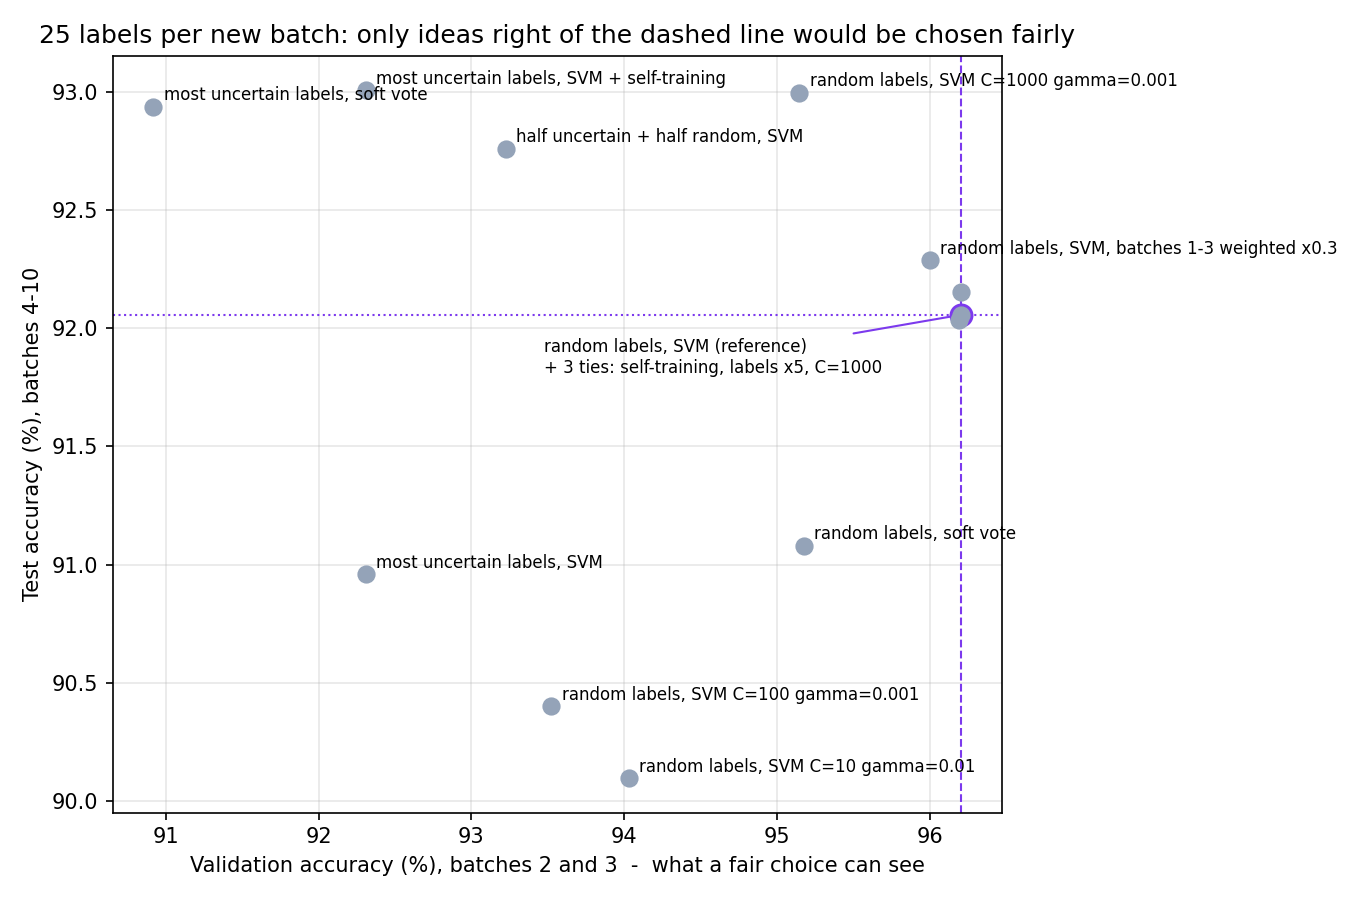

The data file committed next to this chart (first rows):
method, seed, split, test_batch, n_test, accuracy, macro_precision, macro_recall, macro_f1
random labels, SVM, 0, val 1 -> 2, 2, 1214, 0.9382, 0.9108, 0.9185, 0.9096
random labels, SVM, 0, val 1-2 -> 3, 3, 1561, 0.9648, 0.9655, 0.9582, 0.9613
random labels, SVM, 0, A, 4, 136, 0.9559, 0.9753, 0.9667, 0.969
random labels, SVM, 0, A, 5, 172, 0.9942, 0.9929, 0.9963, 0.9945
random labels, SVM, 0, A, 6, 1808, 0.969, 0.8565, 0.8555, 0.8558
random labels, SVM, 0, A, 7, 3020, 0.9613, 0.9509, 0.9616, 0.9545
random labels, SVM, 0, A, 8, 251, 0.8845, 0.8628, 0.8722, 0.856
random labels, SVM, 0, A, 9, 344, 0.9884, 0.986, 0.989, 0.9871
random labels, SVM, 0, A, 10, 2975, 0.8276, 0.8411, 0.8278, 0.8287
random labels, SVM, 0, A, pooled, 8706, 0.9166, 0.9142, 0.915, 0.9139
random labels, SVM, 1, val 1 -> 2, 2, 1214, 0.9588, 0.9265, 0.9444, 0.9296
random labels, SVM, 1, val 1-2 -> 3, 3, 1561, 0.9833, 0.9839, 0.9815, 0.9825
random labels, SVM, 1, A, 4, 136, 0.9118, 0.8953, 0.929, 0.9022
random labels, SVM, 1, A, 5, 172, 0.9826, 0.9815, 0.9795, 0.98
random labels, SVM, 1, A, 6, 1808, 0.9646, 0.8901, 0.9633, 0.9183
random labels, SVM, 1, A, 7, 3020, 0.9725, 0.9753, 0.9768, 0.9751
random labels, SVM, 1, A, 8, 251, 0.9243, 0.9228, 0.9026, 0.9029
random labels, SVM, 1, A, 9, 344, 0.9913, 0.9895, 0.9919, 0.9905
random labels, SVM, 1, A, 10, 2975, 0.8733, 0.8889, 0.8733, 0.8712
random labels, SVM, 1, A, pooled, 8706, 0.9356, 0.9333, 0.936, 0.9334
random labels, SVM, 2, val 1 -> 2, 2, 1214, 0.9119, 0.8899, 0.8557, 0.8435
random labels, SVM, 2, val 1-2 -> 3, 3, 1561, 0.984, 0.9847, 0.9825, 0.9834
random labels, SVM, 2, A, 4, 136, 0.9118, 0.902, 0.9273, 0.9066
random labels, SVM, 2, A, 5, 172, 0.9884, 0.9892, 0.9845, 0.9866
random labels, SVM, 2, A, 6, 1808, 0.9635, 0.876, 0.858, 0.8648
random labels, SVM, 2, A, 7, 3020, 0.9252, 0.9395, 0.9366, 0.9313
random labels, SVM, 2, A, 8, 251, 0.9283, 0.9179, 0.908, 0.907
random labels, SVM, 2, A, 9, 344, 0.9884, 0.9877, 0.9888, 0.9879
random labels, SVM, 2, A, 10, 2975, 0.8141, 0.8529, 0.8146, 0.8078
random labels, SVM, 2, A, pooled, 8706, 0.8988, 0.892, 0.9011, 0.8947
random labels, SVM, 3, val 1 -> 2, 2, 1214, 0.9778, 0.9658, 0.9747, 0.9701
random labels, SVM, 3, val 1-2 -> 3, 3, 1561, 0.9853, 0.9853, 0.9842, 0.9846
random labels, SVM, 3, A, 4, 136, 0.8897, 0.8725, 0.9027, 0.8654
random labels, SVM, 3, A, 5, 172, 0.9826, 0.9823, 0.9815, 0.9814
random labels, SVM, 3, A, 6, 1808, 0.9757, 0.9246, 0.9705, 0.9412
random labels, SVM, 3, A, 7, 3020, 0.9682, 0.9607, 0.971, 0.9644
random labels, SVM, 3, A, 8, 251, 0.9004, 0.8758, 0.9223, 0.8896
random labels, SVM, 3, A, 9, 344, 0.9884, 0.9862, 0.9894, 0.9876
random labels, SVM, 3, A, 10, 2975, 0.8434, 0.8587, 0.8434, 0.844
random labels, SVM, 3, A, pooled, 8706, 0.925, 0.9232, 0.9281, 0.9245
random labels, SVM, 4, val 1 -> 2, 2, 1214, 0.9333, 0.8918, 0.9114, 0.8844
random labels, SVM, 4, val 1-2 -> 3, 3, 1561, 0.9833, 0.9838, 0.9814, 0.9824
random labels, SVM, 4, A, 4, 136, 0.9706, 0.9532, 0.9746, 0.9626
random labels, SVM, 4, A, 5, 172, 0.9942, 0.9963, 0.9895, 0.9927
random labels, SVM, 4, A, 6, 1808, 0.9795, 0.9222, 0.9736, 0.9444
random labels, SVM, 4, A, 7, 3020, 0.955, 0.9631, 0.9621, 0.9596
random labels, SVM, 4, A, 8, 251, 0.9203, 0.9229, 0.9036, 0.9046
random labels, SVM, 4, A, 9, 344, 0.9767, 0.977, 0.9775, 0.9768
random labels, SVM, 4, A, 10, 2975, 0.8551, 0.8672, 0.8551, 0.8554
random labels, SVM, 4, A, pooled, 8706, 0.9268, 0.9325, 0.9203, 0.925
most uncertain labels, SVM, 0, val 1 -> 2, 2, 1214, 0.8814, 0.7243, 0.7739, 0.7295
most uncertain labels, SVM, 0, val 1-2 -> 3, 3, 1561, 0.9648, 0.9642, 0.9586, 0.9608
most uncertain labels, SVM, 0, A, 4, 136, 0.9265, 0.8989, 0.9111, 0.8864
most uncertain labels, SVM, 0, A, 5, 172, 0.9942, 0.9967, 0.99, 0.9932
most uncertain labels, SVM, 0, A, 6, 1808, 0.9757, 0.9148, 0.9637, 0.9325
most uncertain labels, SVM, 0, A, 7, 3020, 0.9132, 0.9279, 0.9274, 0.9187
most uncertain labels, SVM, 0, A, 8, 251, 0.9283, 0.9163, 0.9077, 0.9034
most uncertain labels, SVM, 0, A, 9, 344, 1.0, 1.0, 1.0, 1.0
most uncertain labels, SVM, 0, A, 10, 2975, 0.8481, 0.859, 0.8483, 0.8458
most uncertain labels, SVM, 0, A, pooled, 8706, 0.9096, 0.9088, 0.904, 0.9032
... 470 more rows
